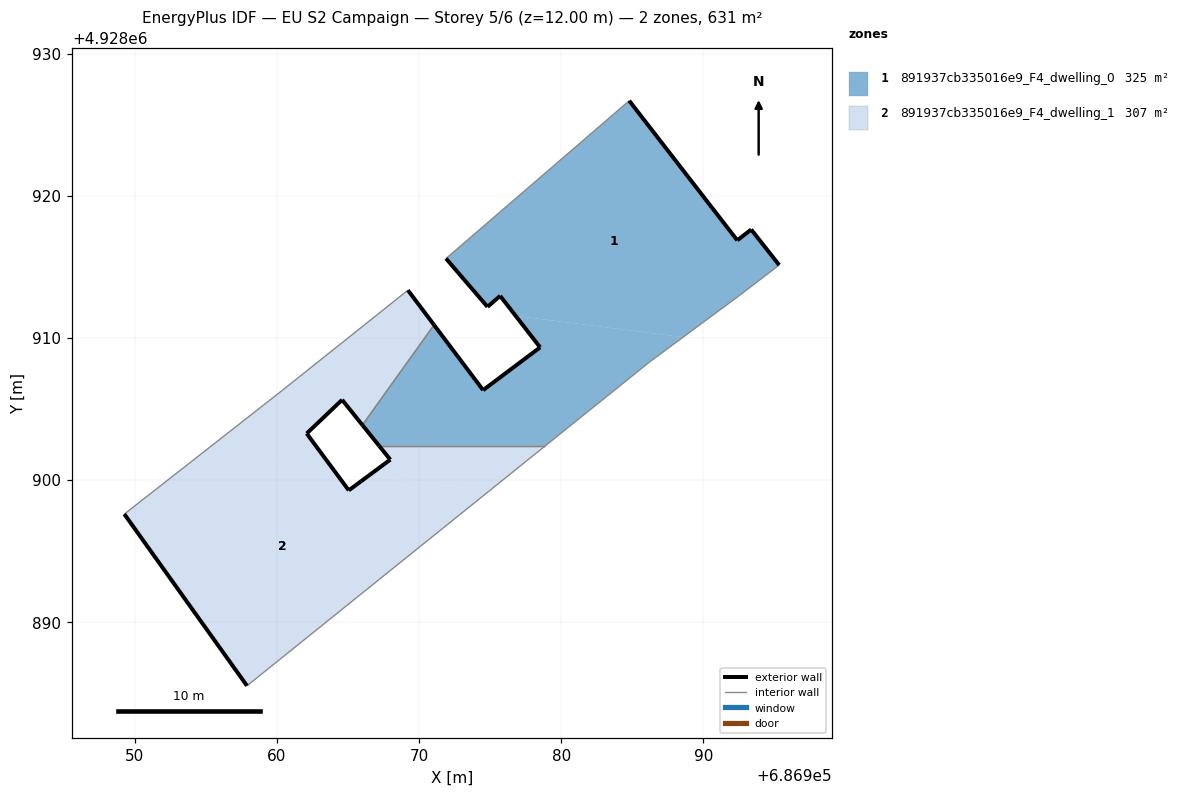
=== STOREY PLAN SPEC (per zone: floor XY polygon, exterior-wall plan segments, windows/doors) ===
zone 1: 891937cb335016e9_F4_dwelling_0  (324.7 m²)
  floor: (686992.44, 4928912.91) (686995.33, 4928915.12) (686993.36, 4928917.62) (686992.38, 4928916.86) (686984.78, 4928926.68) (686971.89, 4928915.58) (686974.81, 4928912.18) (686975.70, 4928912.95) (686976.79, 4928911.55) (686988.56, 4928910.05)
  floor: (686986.22, 4928908.31) (686988.56, 4928910.05) (686976.79, 4928911.55) (686978.51, 4928909.33) (686974.50, 4928906.32) (686971.05, 4928910.91) (686966.01, 4928903.87) (686967.19, 4928902.40) (686978.87, 4928902.40)
  exterior wall: (686975.70, 4928912.95) – (686974.81, 4928912.18)  [1.2 m]
  exterior wall: (686974.81, 4928912.18) – (686971.89, 4928915.58)  [4.5 m]
  exterior wall: (686984.78, 4928926.68) – (686992.38, 4928916.86)  [12.4 m]
  exterior wall: (686992.38, 4928916.86) – (686993.36, 4928917.62)  [1.2 m]
  exterior wall: (686993.36, 4928917.62) – (686995.33, 4928915.12)  [3.2 m]
  exterior wall: (686967.19, 4928902.40) – (686966.01, 4928903.87)  [1.9 m]
  exterior wall: (686971.05, 4928910.91) – (686974.50, 4928906.32)  [5.7 m]
  exterior wall: (686974.50, 4928906.32) – (686978.51, 4928909.33)  [5.0 m]
  exterior wall: (686978.51, 4928909.33) – (686975.70, 4928912.95)  [4.6 m]
  interior walls: 6
zone 2: 891937cb335016e9_F4_dwelling_1  (306.6 m²)
  floor: (686969.21, 4928913.35) (686971.05, 4928910.91) (686966.01, 4928903.87) (686964.58, 4928905.64) (686962.09, 4928903.27) (686964.05, 4928900.62) (686954.65, 4928901.82) (686960.38, 4928906.31)
  floor: (686974.93, 4928899.24) (686957.89, 4928885.52) (686949.26, 4928897.60) (686954.65, 4928901.82) (686964.05, 4928900.62) (686965.05, 4928899.27) (686966.46, 4928900.32)
  floor: (686978.87, 4928902.40) (686974.93, 4928899.24) (686966.46, 4928900.32) (686967.97, 4928901.43) (686967.19, 4928902.40)
  exterior wall: (686969.21, 4928913.35) – (686971.05, 4928910.91)  [3.1 m]
  exterior wall: (686966.01, 4928903.87) – (686964.58, 4928905.64)  [2.3 m]
  exterior wall: (686964.58, 4928905.64) – (686962.09, 4928903.27)  [3.4 m]
  exterior wall: (686962.09, 4928903.27) – (686965.05, 4928899.27)  [5.0 m]
  exterior wall: (686965.05, 4928899.27) – (686967.97, 4928901.43)  [3.6 m]
  exterior wall: (686967.97, 4928901.43) – (686967.19, 4928902.40)  [1.2 m]
  exterior wall: (686957.89, 4928885.52) – (686949.26, 4928897.60)  [14.8 m]
  interior walls: 5

=== DERIVED (storey summary) ===
Building: EU S2 Campaign
Storey: 5 of 6  (floor level z = 12.00 m)
Storey gross floor area: 631.3 m²
Zones on this storey: 2
  - 891937cb335016e9_F4_dwelling_0: floor 324.7 m²; exterior wall 39.7 m (119.2 m²); WWR 0.0%
  - 891937cb335016e9_F4_dwelling_1: floor 306.6 m²; exterior wall 33.5 m (100.4 m²); WWR 0.0%
Zone adjacency (shared interzone walls):
  - 891937cb335016e9_F4_dwelling_0 ↔ 891937cb335016e9_F4_dwelling_1